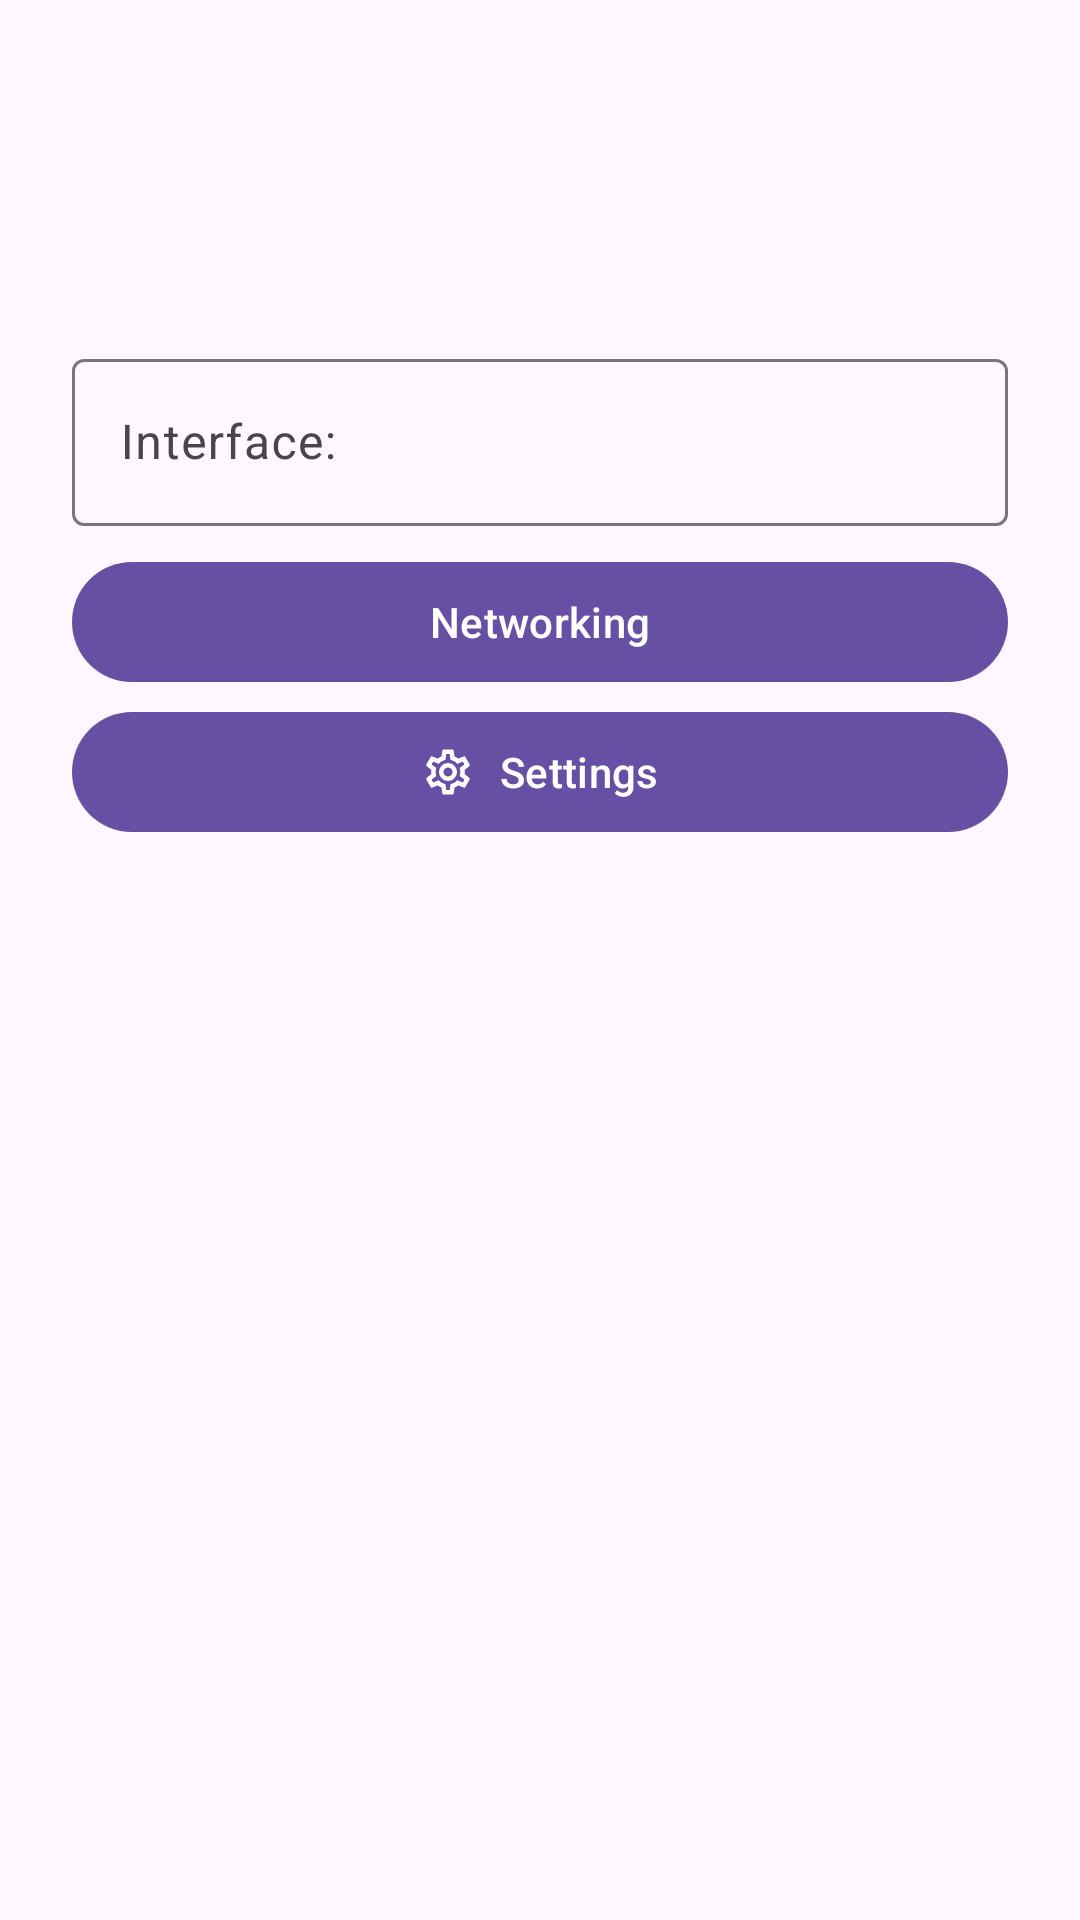

Here is an Android app screen rendered from its layout file. Give the layout XML and the strings, colors and styles it references.
<!-- AndroidManifest.xml: application theme Theme.StealthRabbit -->
<!-- res/layout/oneshot_activity.xml -->
<?xml version="1.0" encoding="utf-8"?>
<androidx.coordinatorlayout.widget.CoordinatorLayout xmlns:android="http://schemas.android.com/apk/res/android"
    xmlns:app="http://schemas.android.com/apk/res-auto"
    android:layout_width="match_parent"
    android:layout_height="match_parent"
    android:orientation="vertical">

    <include
        android:id="@+id/included"
        layout="@layout/actionbar_layout"
        android:layout_width="match_parent"
        android:layout_height="wrap_content" />

    <androidx.core.widget.NestedScrollView
        android:layout_width="match_parent"
        android:layout_height="match_parent"
        android:scrollbars="none"
        app:layout_behavior="@string/appbar_scrolling_view_behavior">

        <LinearLayout
            android:layout_width="match_parent"
            android:layout_height="wrap_content"
            android:orientation="vertical">

            <com.google.android.material.progressindicator.LinearProgressIndicator
                android:id="@+id/progress_indicator"
                android:layout_width="match_parent"
                android:layout_height="wrap_content"
                android:visibility="invisible" />

            <TextView
                android:id="@+id/description"
                android:layout_width="match_parent"
                android:layout_height="wrap_content"
                android:layout_marginStart="24dp"
                android:layout_marginTop="12dp"
                android:layout_marginEnd="24dp"
                android:gravity="center"
                android:padding="5dp"
                android:textSize="18dp"
                android:textStyle="bold" />

            <com.google.android.material.textfield.TextInputLayout
                style="@style/Widget.Material3.TextInputLayout.OutlinedBox"
                android:layout_width="match_parent"
                android:layout_height="wrap_content"
                android:layout_marginStart="24dp"
                android:layout_marginEnd="24dp"
                app:startIconDrawable="@drawable/ic_wifi">

                <com.google.android.material.textfield.TextInputEditText
                    android:id="@+id/mInterface"
                    android:layout_width="match_parent"
                    android:layout_height="wrap_content"
                    android:clickable="false"
                    android:cursorVisible="false"
                    android:focusable="false"
                    android:hint="Interface:"
                    android:singleLine="true" />
            </com.google.android.material.textfield.TextInputLayout>

            <com.google.android.material.button.MaterialButton
                android:id="@+id/networking"
                android:layout_width="match_parent"
                android:layout_height="wrap_content"
                android:layout_marginStart="24dp"
                android:layout_marginTop="8dp"
                android:layout_marginEnd="24dp"
                android:text="Networking"
                app:icon="@drawable/ic_wifi"
                app:iconGravity="textStart" />

            <com.google.android.material.button.MaterialButton
                android:id="@+id/settings"
                android:layout_width="match_parent"
                android:layout_height="wrap_content"
                android:layout_marginStart="24dp"
                android:layout_marginTop="2dp"
                android:layout_marginEnd="24dp"
                android:text="Settings"
                app:icon="@drawable/ic_settings"
                app:iconGravity="textStart" />

            <androidx.recyclerview.widget.RecyclerView
                android:id="@+id/recycler_view"
                android:layout_width="match_parent"
                android:layout_height="0dp"
                android:layout_marginStart="24dp"
                android:layout_marginTop="8dp"
                android:layout_marginEnd="24dp"
                android:layout_marginBottom="12dp"
                android:layout_weight="1"
                android:nestedScrollingEnabled="false" />
        </LinearLayout>

    </androidx.core.widget.NestedScrollView>

</androidx.coordinatorlayout.widget.CoordinatorLayout>
<!-- res/layout/actionbar_layout.xml (included above) -->
<com.google.android.material.appbar.AppBarLayout xmlns:android="http://schemas.android.com/apk/res/android"
    xmlns:app="http://schemas.android.com/apk/res-auto"
    android:id="@+id/appbar"
    style="@style/Widget.Mirivan.AppBar"
    android:layout_width="match_parent"
    android:layout_height="wrap_content">

    <com.google.android.material.appbar.MaterialToolbar
        android:id="@+id/toolbar"
        style="@style/Widget.Mirivan.Toolbar"
        android:layout_width="match_parent"
        android:layout_height="?attr/actionBarSize"
        app:layout_scrollFlags="scroll|enterAlways"
        app:subtitleCentered="true"
        app:titleCentered="true" />

</com.google.android.material.appbar.AppBarLayout>
<!-- resources referenced by this layout -->
<resources>
  <!-- drawable ic_settings (drawable) -->
  <vector xmlns:android="http://schemas.android.com/apk/res/android"
      android:width="24dp"
      android:height="24dp"
      android:tint="?attr/colorControlNormal"
      android:viewportWidth="24"
      android:viewportHeight="24">
      <path
          android:fillColor="@android:color/white"
          android:pathData="M12,8A4,4 0 0,1 16,12A4,4 0 0,1 12,16A4,4 0 0,1 8,12A4,4 0 0,1 12,8M12,10A2,2 0 0,0 10,12A2,2 0 0,0 12,14A2,2 0 0,0 14,12A2,2 0 0,0 12,10M10,22C9.75,22 9.54,21.82 9.5,21.58L9.13,18.93C8.5,18.68 7.96,18.34 7.44,17.94L4.95,18.95C4.73,19.03 4.46,18.95 4.34,18.73L2.34,15.27C2.21,15.05 2.27,14.78 2.46,14.63L4.57,12.97L4.5,12L4.57,11L2.46,9.37C2.27,9.22 2.21,8.95 2.34,8.73L4.34,5.27C4.46,5.05 4.73,4.96 4.95,5.05L7.44,6.05C7.96,5.66 8.5,5.32 9.13,5.07L9.5,2.42C9.54,2.18 9.75,2 10,2H14C14.25,2 14.46,2.18 14.5,2.42L14.87,5.07C15.5,5.32 16.04,5.66 16.56,6.05L19.05,5.05C19.27,4.96 19.54,5.05 19.66,5.27L21.66,8.73C21.79,8.95 21.73,9.22 21.54,9.37L19.43,11L19.5,12L19.43,13L21.54,14.63C21.73,14.78 21.79,15.05 21.66,15.27L19.66,18.73C19.54,18.95 19.27,19.04 19.05,18.95L16.56,17.95C16.04,18.34 15.5,18.68 14.87,18.93L14.5,21.58C14.46,21.82 14.25,22 14,22H10M11.25,4L10.88,6.61C9.68,6.86 8.62,7.5 7.85,8.39L5.44,7.35L4.69,8.65L6.8,10.2C6.4,11.37 6.4,12.64 6.8,13.8L4.68,15.36L5.43,16.66L7.86,15.62C8.63,16.5 9.68,17.14 10.87,17.38L11.24,20H12.76L13.13,17.39C14.32,17.14 15.37,16.5 16.14,15.62L18.57,16.66L19.32,15.36L17.2,13.81C17.6,12.64 17.6,11.37 17.2,10.2L19.31,8.65L18.56,7.35L16.15,8.39C15.38,7.5 14.32,6.86 13.12,6.62L12.75,4H11.25Z" />
  </vector>
  <style name="Widget.Mirivan.AppBar" parent="Widget.MaterialComponents.AppBarLayout.Surface" />
  <style name="Widget.Mirivan.Toolbar" parent="Widget.Material3.Toolbar.Surface">
          <item name="titleTextAppearance">@style/Widget.Mirivan.Title</item>
          <item name="titleTextColor">@android:color/black</item>
          <item name="subtitleTextAppearance">@style/Widget.Mirivan.Subtitle</item>
          <item name="subtitleTextColor">@android:color/black</item>
          <item name="contentInsetStartWithNavigation">0dp</item>
          <item name="android:elevation">0dp</item>
          <item name="android:layout_height">?android:actionBarSize</item>
      </style>
  <style name="Theme.StealthRabbit" parent="Theme.Material3.Light.NoActionBar">
          <item name="snackbarStyle">@style/Widget.Mirivan.Snackbar</item>
          <item name="snackbarTextViewStyle">@style/Widget.Mirivan.Snackbar.TextView</item>
          <item name="android:navigationBarColor">?attr/colorSurface</item>
          <item name="android:statusBarColor">?attr/colorSurface</item>
          <item name="android:windowLightStatusBar">true</item>
          <item name="windowActionModeOverlay">true</item>
          <item name="actionModeBackground">?attr/colorSurface</item>
      </style>
  <style name="Widget.Mirivan.Title" parent="TextAppearance.AppCompat.Title">
          <item name="android:textStyle">bold</item>
      </style>
  <style name="Widget.Mirivan.Subtitle" parent="TextAppearance.AppCompat.Caption">
          <item name="android:textColor">?colorOnSurface</item>
      </style>
  <style name="Widget.Mirivan.Snackbar" parent="Widget.Material3.Snackbar">
          <item name="backgroundTint">?attr/colorSurface</item>
      </style>
  <style name="Widget.Mirivan.Snackbar.TextView" parent="Widget.Material3.Snackbar.TextView">
          <item name="android:textColor">?attr/colorOnSurface</item>
      </style>
</resources>
